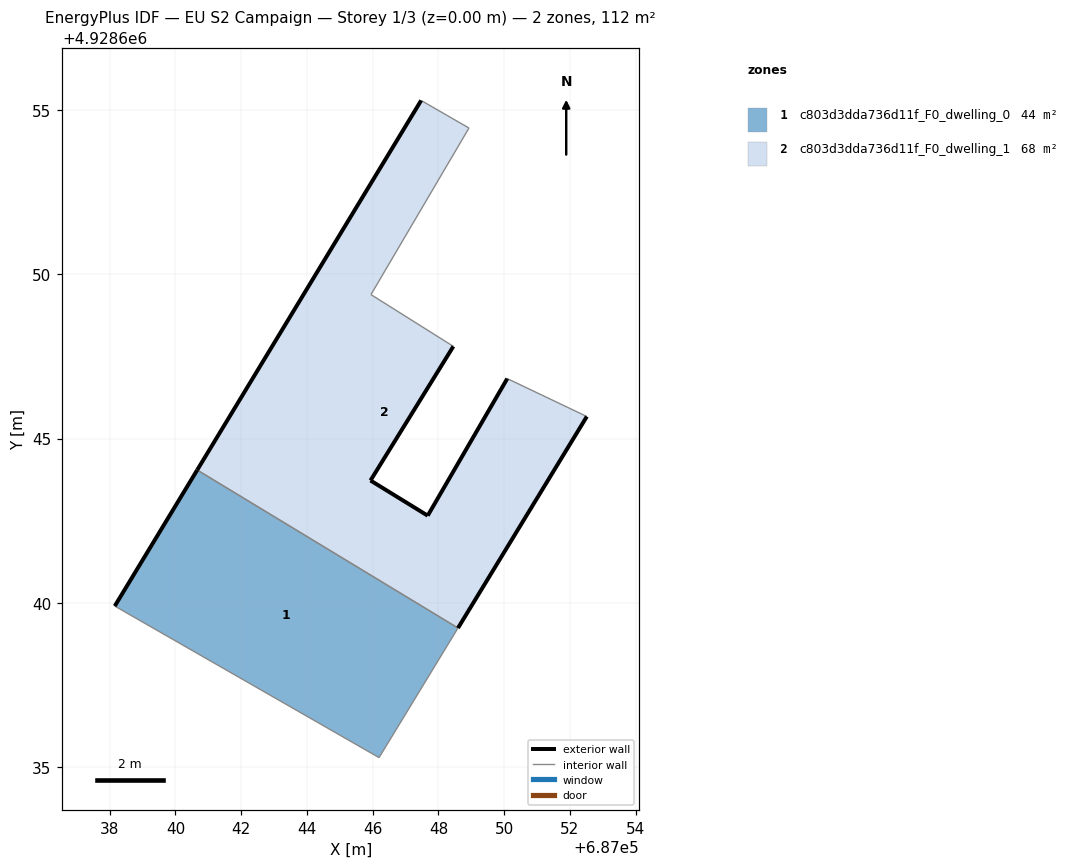
=== STOREY PLAN SPEC (per zone: floor XY polygon, exterior-wall plan segments, windows/doors) ===
zone 1: c803d3dda736d11f_F0_dwelling_0  (43.8 m²)
  floor: (687046.19, 4928635.30) (687048.59, 4928639.24) (687040.66, 4928644.05) (687038.15, 4928639.91)
  exterior wall: (687038.15, 4928639.91) – (687040.66, 4928644.05)  [4.8 m]
  interior walls: 3
zone 2: c803d3dda736d11f_F0_dwelling_1  (68.5 m²)
  floor: (687048.59, 4928639.24) (687052.51, 4928645.67) (687050.09, 4928646.83) (687047.67, 4928642.66) (687045.93, 4928643.73) (687048.45, 4928647.81) (687045.95, 4928649.38) (687048.93, 4928654.45) (687047.47, 4928655.29) (687040.66, 4928644.05)
  exterior wall: (687048.45, 4928647.81) – (687045.93, 4928643.73)  [4.8 m]
  exterior wall: (687045.93, 4928643.73) – (687047.67, 4928642.66)  [2.0 m]
  exterior wall: (687047.67, 4928642.66) – (687050.09, 4928646.83)  [4.8 m]
  exterior wall: (687052.51, 4928645.67) – (687048.59, 4928639.24)  [7.5 m]
  exterior wall: (687040.66, 4928644.05) – (687047.47, 4928655.29)  [13.1 m]
  interior walls: 5

=== DERIVED (storey summary) ===
Building: EU S2 Campaign
Storey: 1 of 3  (floor level z = 0.00 m)
Storey gross floor area: 112.3 m²
Zones on this storey: 2
  - c803d3dda736d11f_F0_dwelling_0: floor 43.8 m²; exterior wall 4.8 m (14.5 m²); WWR 0.0%
  - c803d3dda736d11f_F0_dwelling_1: floor 68.5 m²; exterior wall 32.3 m (97.0 m²); WWR 0.0%
Zone adjacency (shared interzone walls):
  - c803d3dda736d11f_F0_dwelling_0 ↔ c803d3dda736d11f_F0_dwelling_1